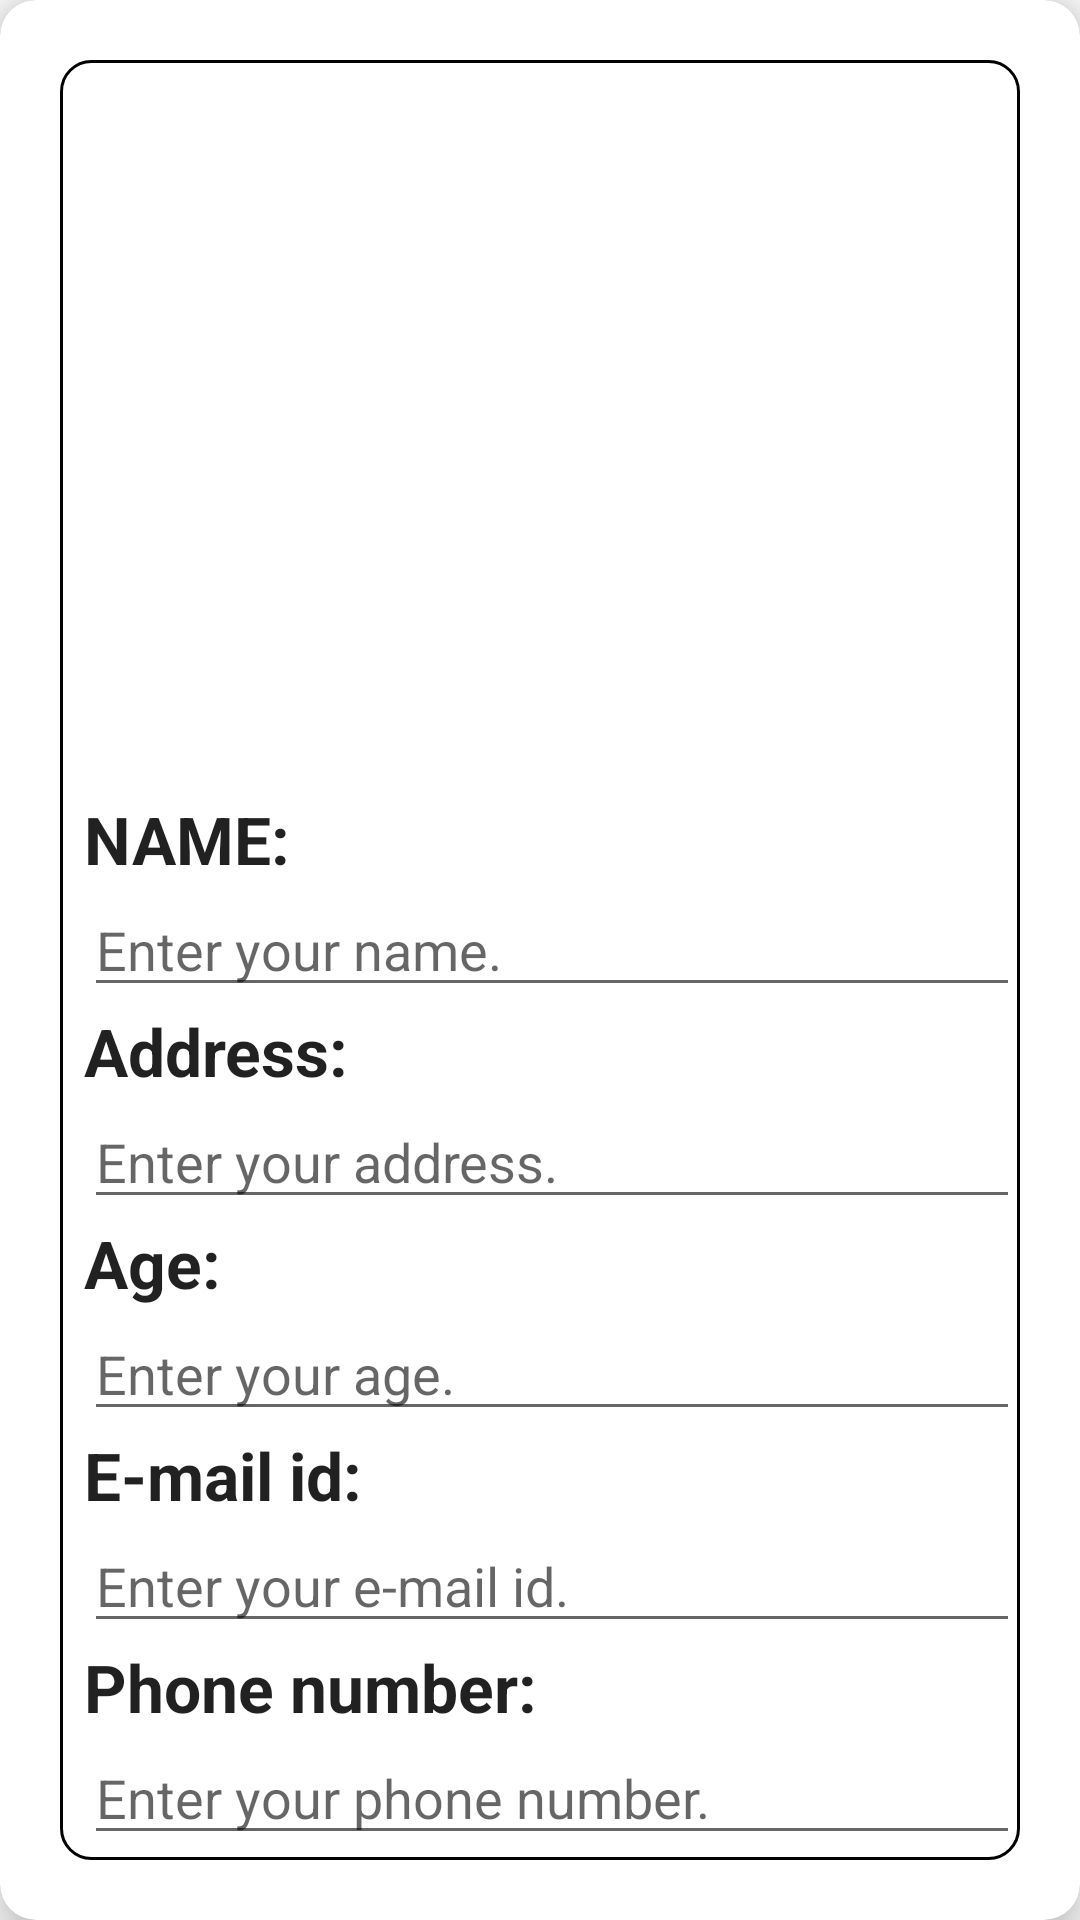

Reconstruct the res/layout file that produces this screen, plus the resources it refers to.
<!-- AndroidManifest.xml: application theme Theme.Item_Cart -->
<!-- res/layout/activity_profile_page.xml -->
<?xml version="1.0" encoding="utf-8"?>
<androidx.cardview.widget.CardView xmlns:tools="http://schemas.android.com/tools"
    android:layout_width="wrap_content"
    android:layout_height="wrap_content"
    xmlns:app="http://schemas.android.com/apk/res-auto"
    app:cardElevation="10dp"
    app:cardCornerRadius="12dp"
    xmlns:android="http://schemas.android.com/apk/res/android"
    tools:context=".ProfilePage">

    <LinearLayout
        android:layout_width="match_parent"
        android:layout_height="match_parent"
        android:layout_margin="20dp"
        android:orientation="vertical"
        android:background="@drawable/background">

        <ImageView
            android:layout_width="319dp"
            android:layout_height="245dp"
            android:src="@drawable/grocery"
            android:layout_gravity="center"/>

        <TextView
            android:layout_marginLeft="8dp"
            android:layout_width="wrap_content"
            android:layout_height="wrap_content"
            android:text="NAME: "
            android:textStyle="bold"
            android:textAppearance="@style/TextAppearance.AppCompat.Large"/>
        <EditText
            android:layout_marginLeft="8dp"
            android:layout_width="match_parent"
            android:layout_height="wrap_content"
            android:hint="Enter your name."/>

        <TextView
            android:layout_marginLeft="8dp"
            android:layout_width="wrap_content"
            android:layout_height="wrap_content"
            android:text="Address: "
            android:textStyle="bold"
            android:textAppearance="@style/TextAppearance.AppCompat.Large"/>
        <EditText
            android:layout_marginLeft="8dp"
            android:layout_width="match_parent"
            android:layout_height="wrap_content"
            android:hint="Enter your address."
            android:inputType="textPostalAddress"/>

        <TextView
            android:layout_marginLeft="8dp"
            android:layout_width="wrap_content"
            android:layout_height="wrap_content"
            android:text="Age: "
            android:textStyle="bold"
            android:textAppearance="@style/TextAppearance.AppCompat.Large"/>

        <EditText
            android:layout_marginLeft="8dp"
            android:layout_width="match_parent"
            android:layout_height="wrap_content"
            android:hint="Enter your age."
            android:inputType="number"/>

        <TextView
            android:layout_marginLeft="8dp"
            android:layout_width="wrap_content"
            android:layout_height="wrap_content"
            android:text="E-mail id: "
            android:textStyle="bold"
            android:textAppearance="@style/TextAppearance.AppCompat.Large"/>
        <EditText
            android:layout_marginLeft="8dp"
            android:layout_width="match_parent"
            android:layout_height="wrap_content"
            android:hint="Enter your e-mail id."/>

        <TextView
            android:layout_marginLeft="8dp"
            android:layout_width="wrap_content"
            android:layout_height="wrap_content"
            android:text="Phone number: "
            android:textStyle="bold"
            android:textAppearance="@style/TextAppearance.AppCompat.Large"/>
        <EditText
            android:layout_marginLeft="8dp"
            android:layout_width="match_parent"
            android:layout_height="wrap_content"
            android:hint="Enter your phone number."
            android:inputType="phone"/>
    </LinearLayout>
</androidx.cardview.widget.CardView>
<!-- resources referenced by this layout -->
<resources>
  <!-- drawable background (drawable) -->
  <?xml version="1.0" encoding="utf-8"?>
  <shape xmlns:android="http://schemas.android.com/apk/res/android" android:shape="rectangle">
      <corners android:radius="10dp"/>
      <stroke android:width="1dp" android:color="@color/black" android:dashGap="8dp"/>
  </shape>
  <style name="Theme.Item_Cart" parent="Theme.AppCompat.DayNight.DarkActionBar">
          
          <item name="colorPrimary">@color/purple_500</item>
          <item name="colorPrimaryVariant">@color/purple_700</item>
          <item name="colorOnPrimary">@color/white</item>
          
          <item name="colorSecondary">@color/teal_200</item>
          <item name="colorSecondaryVariant">@color/teal_700</item>
          <item name="colorOnSecondary">@color/black</item>
          
          <item name="android:statusBarColor" tools:targetApi="l">?attr/colorPrimaryVariant</item>
          
      </style>
  <!-- not gathered from this repository: default colours our renderer supplied (Android Studio template values) -->
  <color name="purple_500">#FF6200EE</color>
  <color name="purple_700">#FF3700B3</color>
  <color name="teal_200">#FF03DAC5</color>
  <color name="teal_700">#FF018786</color>
  <color name="black">#FF000000</color>
  <color name="white">#FFFFFFFF</color>
</resources>
